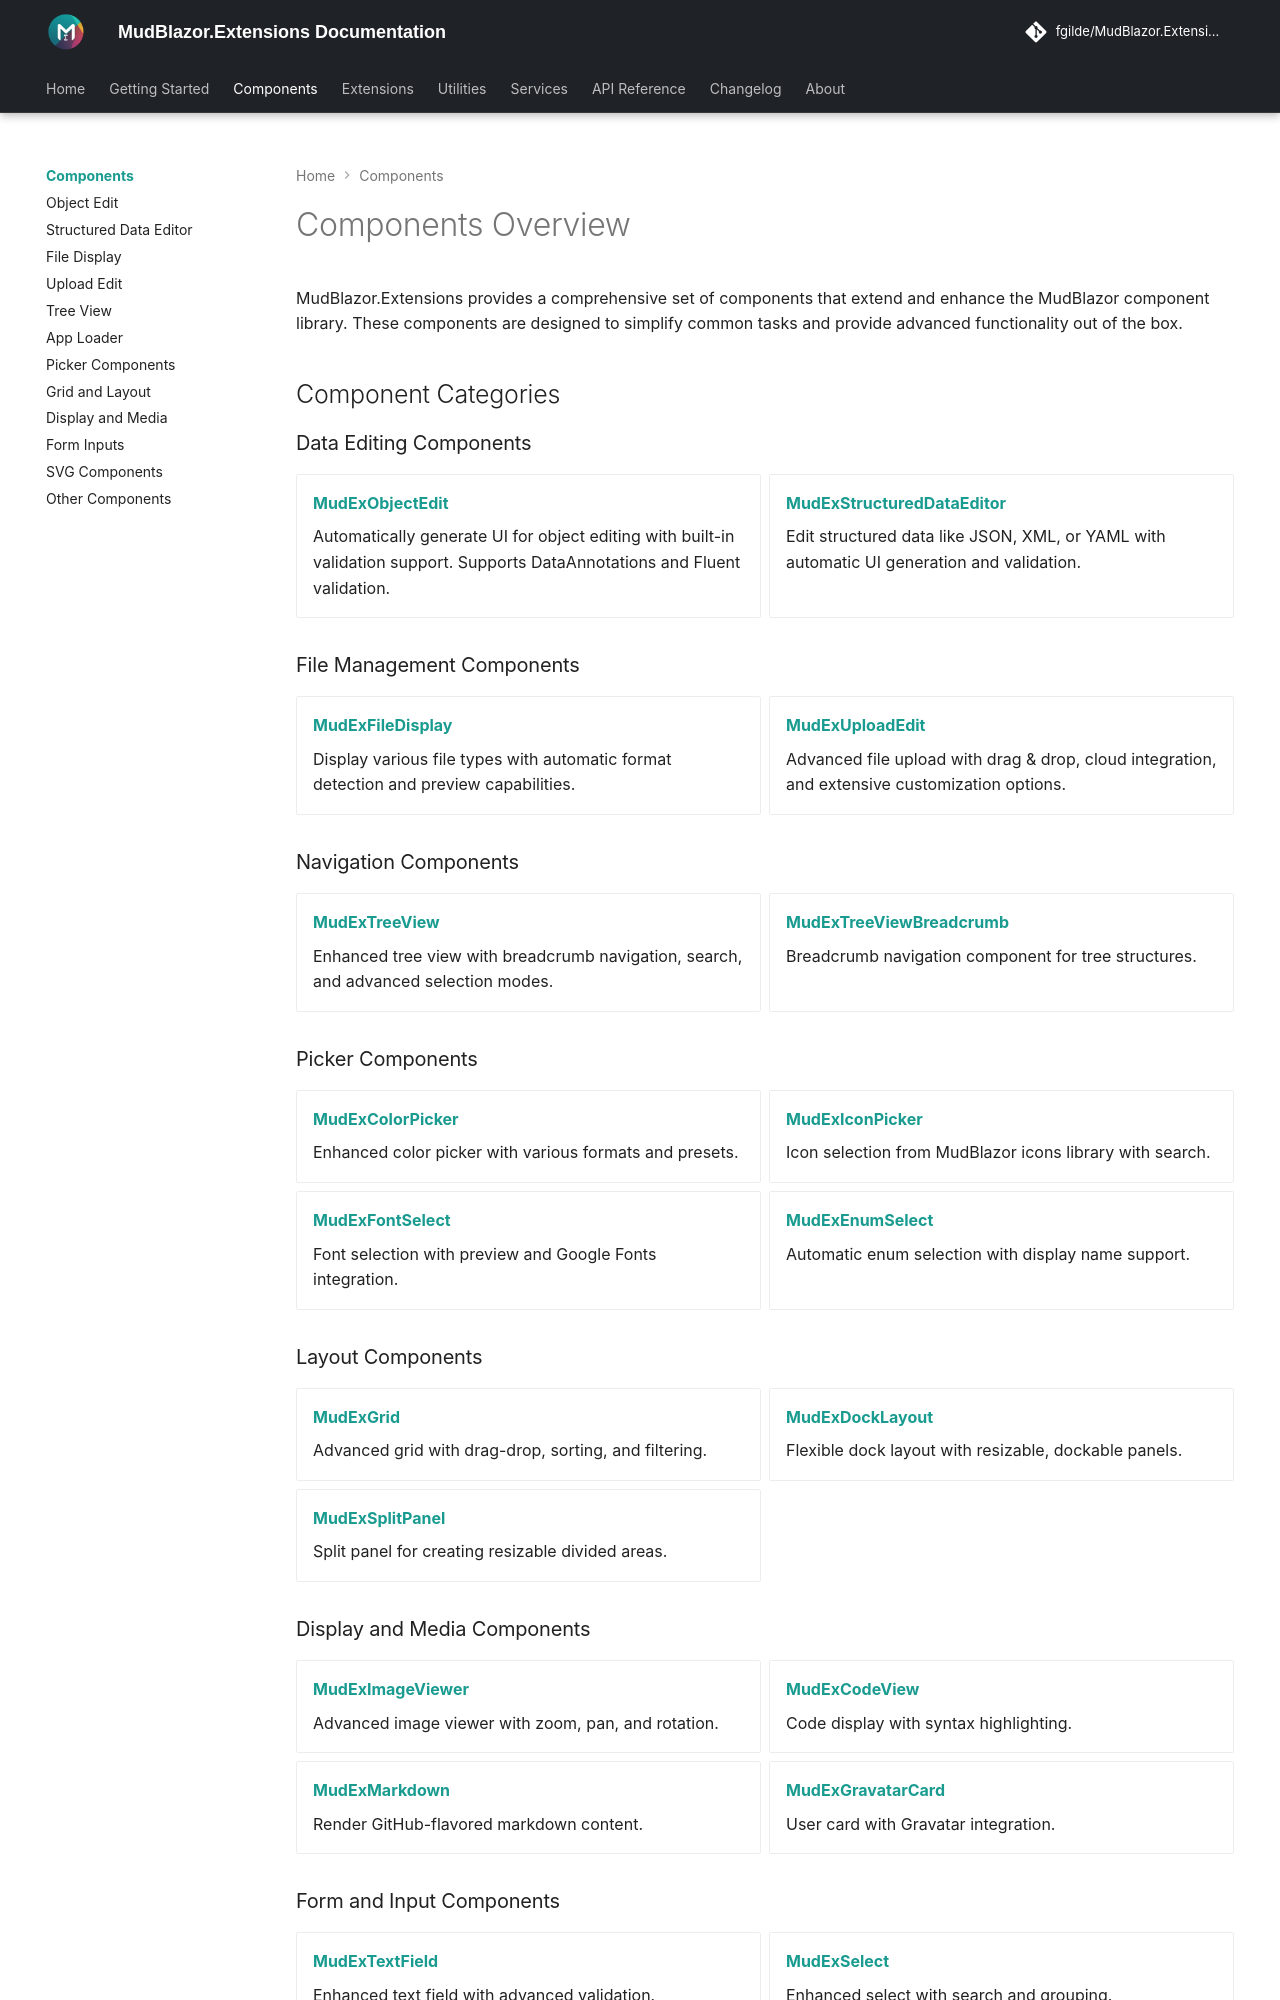

repository: fgilde/MudBlazor.Extensions · page: components/index.html · generator: mkdocs

# Components Overview

MudBlazor.Extensions provides a comprehensive set of components that extend and enhance the MudBlazor component library. These components are designed to simplify common tasks and provide advanced functionality out of the box.

## Component Categories

### Data Editing Components

<div class="grid cards" markdown>

-   **[MudExObjectEdit](object-edit.md)**
    
    Automatically generate UI for object editing with built-in validation support. Supports DataAnnotations and Fluent validation.

-   **[MudExStructuredDataEditor](structured-data-editor.md)**
    
    Edit structured data like JSON, XML, or YAML with automatic UI generation and validation.

</div>

### File Management Components

<div class="grid cards" markdown>

-   **[MudExFileDisplay](file-display.md)**
    
    Display various file types with automatic format detection and preview capabilities.

-   **[MudExUploadEdit](upload-edit.md)**
    
    Advanced file upload with drag & drop, cloud integration, and extensive customization options.

</div>

### Navigation Components

<div class="grid cards" markdown>

-   **[MudExTreeView](tree-view.md)**
    
    Enhanced tree view with breadcrumb navigation, search, and advanced selection modes.

-   **[MudExTreeViewBreadcrumb](tree-view.md#breadcrumb)**
    
    Breadcrumb navigation component for tree structures.

</div>

### Picker Components

<div class="grid cards" markdown>

-   **[MudExColorPicker](pickers.md#mudexcolorpicker)**
    
    Enhanced color picker with various formats and presets.

-   **[MudExIconPicker](pickers.md#mudexiconpicker)**
    
    Icon selection from MudBlazor icons library with search.

-   **[MudExFontSelect](pickers.md#mudexfontselect)**
    
    Font selection with preview and Google Fonts integration.

-   **[MudExEnumSelect](pickers.md#mudexenumselect)**
    
    Automatic enum selection with display name support.

</div>

### Layout Components

<div class="grid cards" markdown>

-   **[MudExGrid](grid-layout.md#mudexgrid)**
    
    Advanced grid with drag-drop, sorting, and filtering.

-   **[MudExDockLayout](grid-layout.md#mudexdocklayout)**
    
    Flexible dock layout with resizable, dockable panels.

-   **[MudExSplitPanel](grid-layout.md#mudexsplitpanel)**
    
    Split panel for creating resizable divided areas.

</div>
